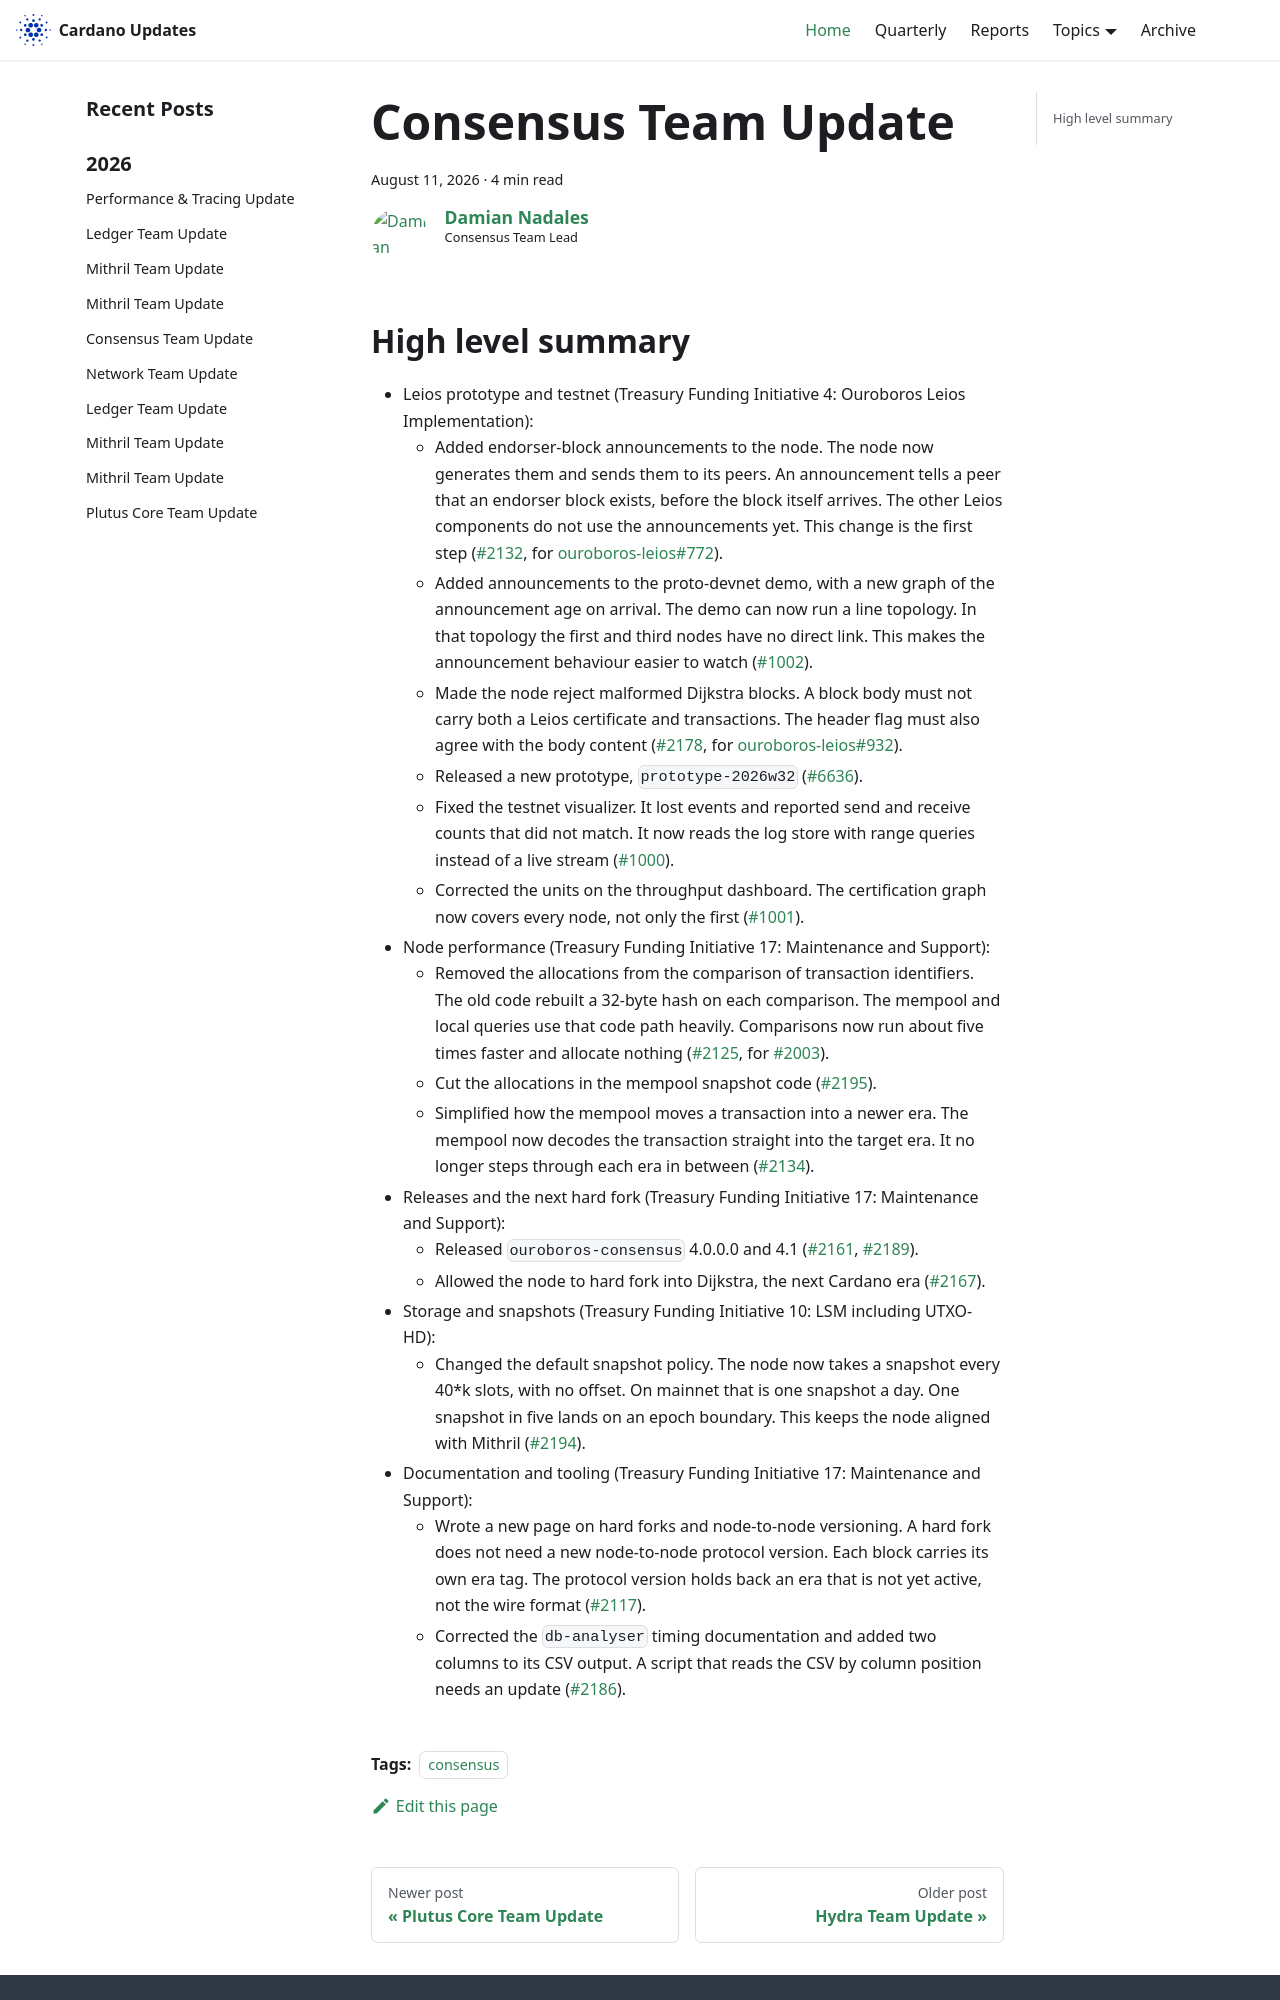

repository: IntersectMBO/cardano-updates · page: 2026-08-11-consensus/index.html · generator: docusaurus

---
title: Consensus Team Update
slug: 2026-08-11-consensus
authors: dnadales
tags: [consensus]
hide_table_of_contents: false
---

## High level summary

- Leios prototype and testnet (Treasury Funding Initiative 4: Ouroboros Leios Implementation):
    - Added endorser-block announcements to the node. The node now generates them and sends them to its peers. An announcement tells a peer that an endorser block exists, before the block itself arrives. The other Leios components do not use the announcements yet. This change is the first step ([#2132](https://github.com/IntersectMBO/ouroboros-consensus/pull/2132), for [ouroboros-leios#772](https://github.com/input-output-hk/ouroboros-leios/issues/772)).
    - Added announcements to the proto-devnet demo, with a new graph of the announcement age on arrival. The demo can now run a line topology. In that topology the first and third nodes have no direct link. This makes the announcement behaviour easier to watch ([#1002](https://github.com/input-output-hk/ouroboros-leios/pull/1002)).
    - Made the node reject malformed Dijkstra blocks. A block body must not carry both a Leios certificate and transactions. The header flag must also agree with the body content ([#2178](https://github.com/IntersectMBO/ouroboros-consensus/pull/2178), for [ouroboros-leios#932](https://github.com/input-output-hk/ouroboros-leios/issues/932)).
    - Released a new prototype, `prototype-2026w32` ([#6636](https://github.com/IntersectMBO/cardano-node/pull/6636)).
    - Fixed the testnet visualizer. It lost events and reported send and receive counts that did not match. It now reads the log store with range queries instead of a live stream ([#1000](https://github.com/input-output-hk/ouroboros-leios/pull/1000)).
    - Corrected the units on the throughput dashboard. The certification graph now covers every node, not only the first ([#1001](https://github.com/input-output-hk/ouroboros-leios/pull/1001)).
- Node performance (Treasury Funding Initiative 17: Maintenance and Support):
    - Removed the allocations from the comparison of transaction identifiers. The old code rebuilt a 32-byte hash on each comparison. The mempool and local queries use that code path heavily. Comparisons now run about five times faster and allocate nothing ([#2125](https://github.com/IntersectMBO/ouroboros-consensus/pull/2125), for [#2003](https://github.com/IntersectMBO/ouroboros-consensus/issues/2003)).
    - Cut the allocations in the mempool snapshot code ([#2195](https://github.com/IntersectMBO/ouroboros-consensus/pull/2195)).
    - Simplified how the mempool moves a transaction into a newer era. The mempool now decodes the transaction straight into the target era. It no longer steps through each era in between ([#2134](https://github.com/IntersectMBO/ouroboros-consensus/pull/2134)).
- Releases and the next hard fork (Treasury Funding Initiative 17: Maintenance and Support):
    - Released `ouroboros-consensus` 4.0.0.0 and 4.1 ([#2161](https://github.com/IntersectMBO/ouroboros-consensus/pull/2161), [#2189](https://github.com/IntersectMBO/ouroboros-consensus/pull/2189)).
    - Allowed the node to hard fork into Dijkstra, the next Cardano era ([#2167](https://github.com/IntersectMBO/ouroboros-consensus/pull/2167)).
- Storage and snapshots (Treasury Funding Initiative 10: LSM including UTXO-HD):
    - Changed the default snapshot policy. The node now takes a snapshot every 40*k slots, with no offset. On mainnet that is one snapshot a day. One snapshot in five lands on an epoch boundary. This keeps the node aligned with Mithril ([#2194](https://github.com/IntersectMBO/ouroboros-consensus/pull/2194)).
- Documentation and tooling (Treasury Funding Initiative 17: Maintenance and Support):
    - Wrote a new page on hard forks and node-to-node versioning. A hard fork does not need a new node-to-node protocol version. Each block c
